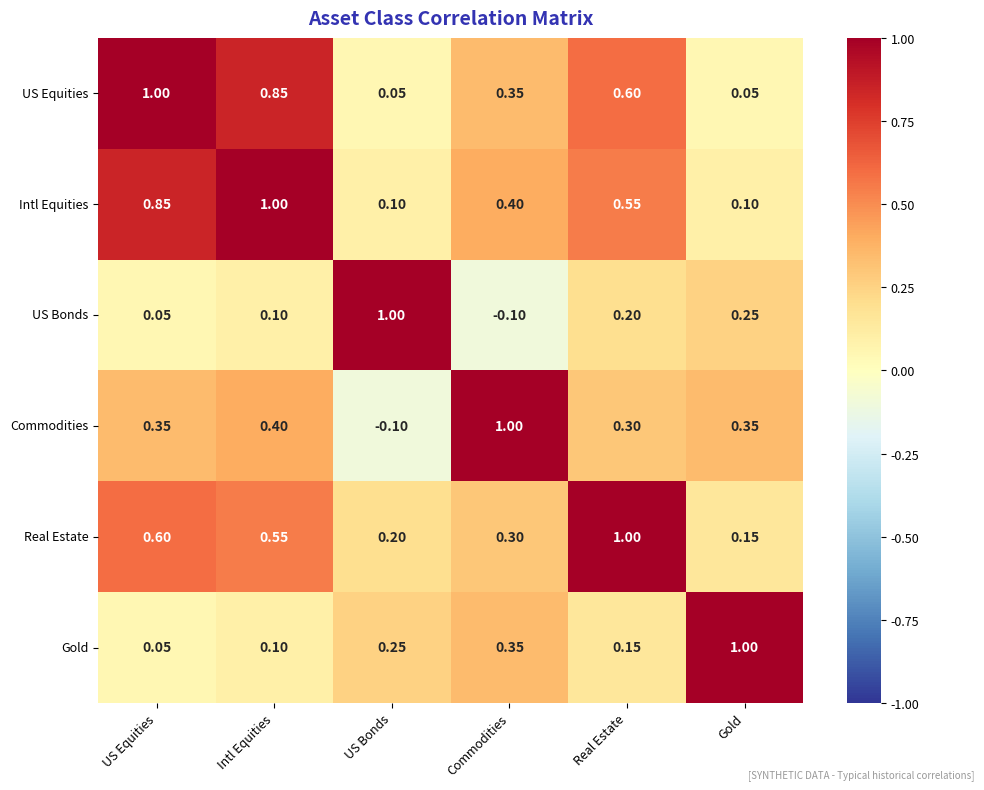

Recreate this plot in Python. (Note: this script raises an exception after producing the figure.)
"""
Asset Class Correlation Matrix
Shows correlations between major asset classes

Output: correlation_matrix.pdf
Module: module_04_traditional
Lesson: 42 - Risk Management
"""

from pathlib import Path
import matplotlib.pyplot as plt
import numpy as np
import seaborn as sns

plt.rcParams.update({
    'font.size': 10,
    'axes.labelsize': 10,
    'axes.titlesize': 11,
    'xtick.labelsize': 9,
    'ytick.labelsize': 9,
    'legend.fontsize': 9,
    'figure.figsize': (10, 6),
    'figure.dpi': 150
})

MLPURPLE = '#3333B2'

def create_chart():
    fig, ax = plt.subplots(figsize=(10, 8))

    assets = ['US Equities', 'Intl Equities', 'US Bonds', 'Commodities', 'Real Estate', 'Gold']

    # Correlation matrix (typical values)
    corr = np.array([
        [1.00, 0.85, 0.05, 0.35, 0.60, 0.05],
        [0.85, 1.00, 0.10, 0.40, 0.55, 0.10],
        [0.05, 0.10, 1.00, -0.10, 0.20, 0.25],
        [0.35, 0.40, -0.10, 1.00, 0.30, 0.35],
        [0.60, 0.55, 0.20, 0.30, 1.00, 0.15],
        [0.05, 0.10, 0.25, 0.35, 0.15, 1.00]
    ])

    # Create heatmap
    sns.heatmap(corr, annot=True, fmt='.2f', cmap='RdYlBu_r',
                xticklabels=assets, yticklabels=assets,
                center=0, vmin=-1, vmax=1, ax=ax,
                annot_kws={'fontsize': 10, 'fontweight': 'bold'})

    ax.set_title('Asset Class Correlation Matrix', fontsize=14,
                 fontweight='bold', color=MLPURPLE, pad=10)

    plt.xticks(rotation=45, ha='right')
    plt.yticks(rotation=0)

    fig.text(0.98, 0.02, '[SYNTHETIC DATA - Typical historical correlations]',
             fontsize=7, color='#999999', ha='right', style='italic')

    plt.tight_layout()

    output_path = Path(__file__).parent / 'correlation_matrix.pdf'
    plt.savefig(output_path, format='pdf', dpi=300, bbox_inches='tight')
    plt.close()
    print(f"Chart saved to: {output_path}")
    return output_path

if __name__ == '__main__':
    create_chart()
